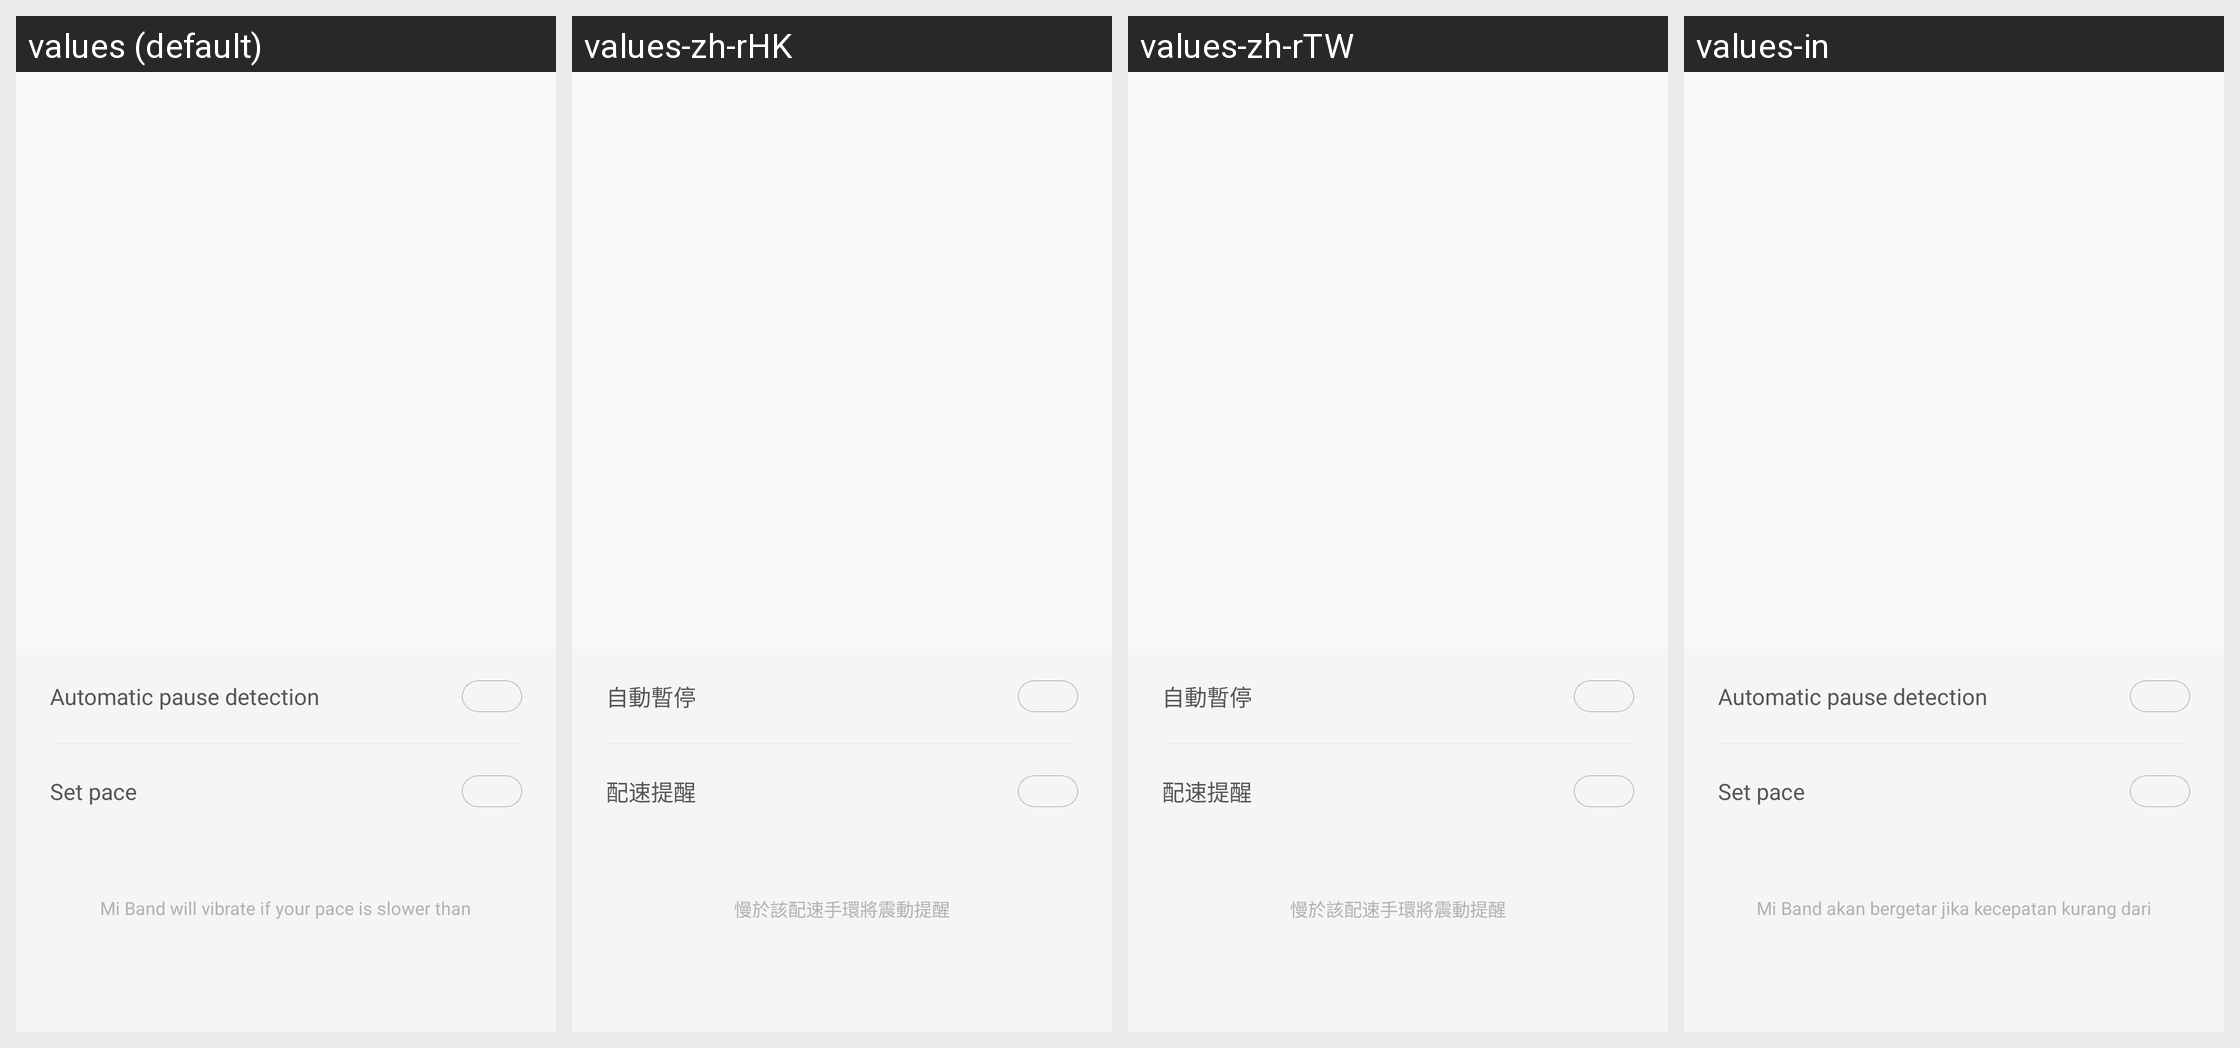

For this localized Android screen grid, give each drawn string resource with its value in every locale shown.
Android screen res/layout/fragment_running_speed_settings.xml rendered under 4 locales, left to right: values (default), values-zh-rHK, values-zh-rTW, values-in. Device: Nexus 5 (rendered at 1080×1920; each locale shown at half size, 540×960, under a caption strip naming it); theme AppTheme.
Other locales in the repository, not shown: values-bn-rIN, values-de, values-es, values-fi, values-fr, values-hi, values-it, values-iw, values-kn-rIN, values-ko, values-ml-rIN, values-ms-rMY, values-nl, values-pl, values-pt, values-pt-rBR, values-ro, values-ru, values-ta-rIN, values-te-rIN, values-th, values-tr, values-vi, values-zh, values-zh-rCN.
Strings drawn on this screen, with the default value and each locale's value (text and hints the layout hard-codes, and strings that could not be matched under every locale, appear in the picture but are not listed):

running_auto_pause
  values: Automatic pause detection
  values-zh-rHK: 自動暫停
  values-zh-rTW: 自動暫停
  values-in: Automatic pause detection  [not translated; the default value is used]

running_set_pace
  values: Set pace
  values-zh-rHK: 配速提醒
  values-zh-rTW: 配速提醒
  values-in: Set pace  [not translated; the default value is used]

running_set_pace_desc
  values: Mi Band will vibrate if your pace is slower than
  values-zh-rHK: 慢於該配速手環將震動提醒
  values-zh-rTW: 慢於該配速手環將震動提醒
  values-in: Mi Band akan bergetar jika kecepatan kurang dari
